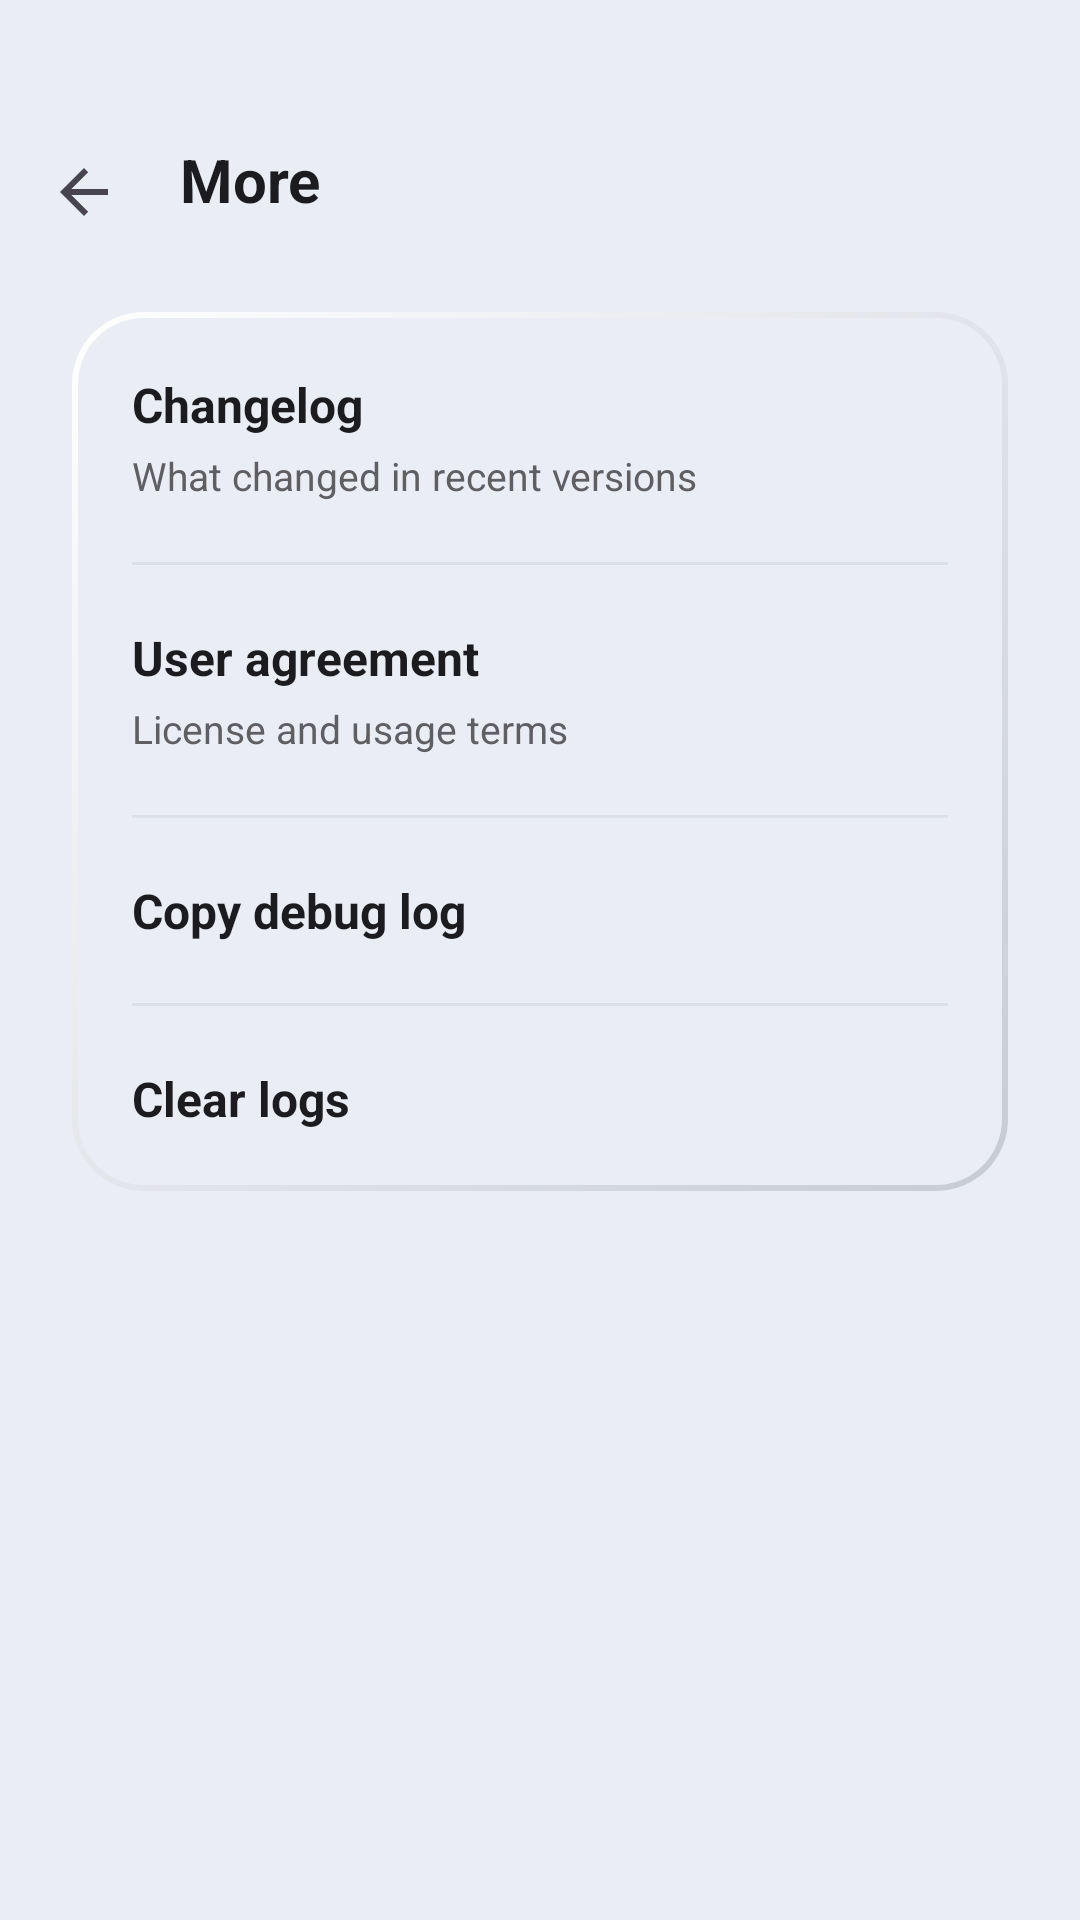

Produce the Android XML layout that renders to this screen, including the resource entries it uses.
<!-- AndroidManifest.xml: application theme AppTheme -->
<!-- res/layout/activity_settings_info.xml -->
<?xml version="1.0" encoding="utf-8"?>
<LinearLayout xmlns:android="http://schemas.android.com/apk/res/android"
    xmlns:app="http://schemas.android.com/apk/res-auto"
    xmlns:tools="http://schemas.android.com/tools"
    android:layout_width="match_parent"
    android:layout_height="match_parent"
    android:background="@color/home_page_background"
    android:orientation="vertical"
    tools:context=".host.ui.SettingsInfoActivity">
    <com.google.android.material.appbar.MaterialToolbar
        android:id="@+id/toolbar"
        style="@style/HostSecondaryToolbar"
        android:layout_width="match_parent"
        android:layout_height="wrap_content"
        app:title="@string/settings_info_title" />
    <androidx.core.widget.NestedScrollView
        android:layout_width="match_parent"
        android:layout_height="match_parent"
        android:clipToPadding="false"
        android:fillViewport="true"
        android:overScrollMode="ifContentScrolls">
        <LinearLayout
            android:layout_width="match_parent"
            android:layout_height="wrap_content"
            android:orientation="vertical"
            android:paddingStart="24dp"
            android:paddingTop="8dp"
            android:paddingEnd="24dp"
            android:paddingBottom="32dp">
            <FrameLayout
                android:layout_width="match_parent"
                android:layout_height="wrap_content"
                android:layout_marginTop="8dp"
                android:background="@drawable/bg_neu_raised"
                >
                <LinearLayout
                    android:layout_width="match_parent"
                    android:layout_height="wrap_content"
                    android:orientation="vertical">
                    <LinearLayout
                        android:id="@+id/changelogRow"
                        android:layout_width="match_parent"
                        android:layout_height="wrap_content"
                        android:background="?attr/selectableItemBackground"
                        android:clickable="true"
                        android:focusable="true"
                        android:orientation="vertical"
                        android:padding="20dp">
                        <TextView
                            android:layout_width="match_parent"
                            android:layout_height="wrap_content"
                            android:text="@string/settings_changelog_title"
                            android:textColor="@color/home_title_text"
                            android:textSize="16sp"
                            android:textStyle="bold" />
                        <TextView
                            android:layout_width="match_parent"
                            android:layout_height="wrap_content"
                            android:layout_marginTop="4dp"
                            android:text="@string/settings_changelog_subtitle"
                            android:textColor="@color/home_subtitle_text"
                            android:textSize="13sp" />
                    </LinearLayout>
                    <View
                        android:layout_width="match_parent"
                        android:layout_height="1dp"
                        android:layout_marginStart="20dp"
                        android:layout_marginEnd="20dp"
                        android:background="@color/home_divider" />
                    <LinearLayout
                        android:id="@+id/userAgreementRow"
                        android:layout_width="match_parent"
                        android:layout_height="wrap_content"
                        android:background="?attr/selectableItemBackground"
                        android:clickable="true"
                        android:focusable="true"
                        android:orientation="vertical"
                        android:padding="20dp">
                        <TextView
                            android:layout_width="match_parent"
                            android:layout_height="wrap_content"
                            android:text="@string/settings_user_agreement_title"
                            android:textColor="@color/home_title_text"
                            android:textSize="16sp"
                            android:textStyle="bold" />
                        <TextView
                            android:layout_width="match_parent"
                            android:layout_height="wrap_content"
                            android:layout_marginTop="4dp"
                            android:text="@string/settings_user_agreement_subtitle"
                            android:textColor="@color/home_subtitle_text"
                            android:textSize="13sp" />
                    </LinearLayout>
                    <View
                        android:layout_width="match_parent"
                        android:layout_height="1dp"
                        android:layout_marginStart="20dp"
                        android:layout_marginEnd="20dp"
                        android:background="@color/home_divider" />
                    <LinearLayout
                        android:id="@+id/copyDiagRow"
                        android:layout_width="match_parent"
                        android:layout_height="wrap_content"
                        android:background="?attr/selectableItemBackground"
                        android:clickable="true"
                        android:focusable="true"
                        android:orientation="vertical"
                        android:padding="20dp">
                        <TextView
                            android:layout_width="match_parent"
                            android:layout_height="wrap_content"
                            android:text="@string/settings_copy_diag_title"
                            android:textColor="@color/home_title_text"
                            android:textSize="16sp"
                            android:textStyle="bold" />
                    </LinearLayout>
                    <View
                        android:layout_width="match_parent"
                        android:layout_height="1dp"
                        android:layout_marginStart="20dp"
                        android:layout_marginEnd="20dp"
                        android:background="@color/home_divider" />
                    <LinearLayout
                        android:id="@+id/clearDiagRow"
                        android:layout_width="match_parent"
                        android:layout_height="wrap_content"
                        android:background="?attr/selectableItemBackground"
                        android:clickable="true"
                        android:focusable="true"
                        android:orientation="vertical"
                        android:padding="20dp">
                        <TextView
                            android:layout_width="match_parent"
                            android:layout_height="wrap_content"
                            android:text="@string/settings_clear_diag_title"
                            android:textColor="@color/home_title_text"
                            android:textSize="16sp"
                            android:textStyle="bold" />
                    </LinearLayout>
                </LinearLayout>
            </FrameLayout>
        </LinearLayout>
    </androidx.core.widget.NestedScrollView>
</LinearLayout>
<!-- resources referenced by this layout -->
<resources>
  <color name="home_divider">#DCE0E8</color>
  <color name="home_page_background">#EAEEF4</color>
  <color name="home_subtitle_text">#5F5E63</color>
  <color name="home_title_text">#1C1B1F</color>
  <string name="settings_changelog_subtitle">What changed in recent versions</string>
  <string name="settings_changelog_title">Changelog</string>
  <string name="settings_clear_diag_title">Clear logs</string>
  <string name="settings_copy_diag_title">Copy debug log</string>
  <string name="settings_info_title">More</string>
  <string name="settings_user_agreement_subtitle">License and usage terms</string>
  <string name="settings_user_agreement_title">User agreement</string>
  <style name="HostToolbarTitle" parent="TextAppearance.Material3.TitleLarge">
          <item name="android:textStyle">bold</item>
          <item name="android:textSize">20sp</item>
      </style>
  <color name="md_theme_light_primary">#6750A4</color>
  <color name="md_theme_light_onPrimary">#FFFFFF</color>
  <color name="md_theme_light_primaryContainer">#EADDFF</color>
  <color name="md_theme_light_onPrimaryContainer">#21005D</color>
  <color name="md_theme_light_secondary">#625B71</color>
  <color name="md_theme_light_onSecondary">#FFFFFF</color>
  <color name="md_theme_light_secondaryContainer">#E8DEF8</color>
  <color name="md_theme_light_onSecondaryContainer">#1D192B</color>
  <color name="md_theme_light_tertiary">#7D5260</color>
  <color name="md_theme_light_onTertiary">#FFFFFF</color>
  <color name="md_theme_light_tertiaryContainer">#FFD8E4</color>
  <color name="md_theme_light_onTertiaryContainer">#31111D</color>
  <color name="md_theme_light_error">#B3261E</color>
  <color name="md_theme_light_errorContainer">#F9DEDC</color>
  <color name="md_theme_light_onError">#FFFFFF</color>
  <color name="md_theme_light_onErrorContainer">#410E0B</color>
  <color name="md_theme_light_background">#FFFBFE</color>
  <color name="md_theme_light_onBackground">#1C1B1F</color>
  <color name="md_theme_light_surface">#FFFBFE</color>
  <color name="md_theme_light_onSurface">#1C1B1F</color>
  <color name="md_theme_light_surfaceVariant">#E7E0EC</color>
  <color name="md_theme_light_onSurfaceVariant">#49454F</color>
  <color name="md_theme_light_outline">#79747E</color>
  <color name="md_theme_light_inverseOnSurface">#F4EFF4</color>
  <color name="md_theme_light_inverseSurface">#313033</color>
  <color name="md_theme_light_primaryInverse">#D0BCFF</color>
  <style name="Widget.Host.PopupMenu" parent="Widget.AppCompat.PopupMenu">
          <item name="android:popupBackground">@drawable/bg_menu_popup</item>
          <item name="android:popupElevation">8dp</item>
      </style>
  <style name="Widget.Host.PopupMenu.Overflow" parent="Widget.AppCompat.PopupMenu.Overflow">
          <item name="overlapAnchor">false</item>
          <item name="android:popupBackground">@drawable/bg_menu_popup</item>
          <item name="android:popupElevation">8dp</item>
          <item name="android:dropDownVerticalOffset">-4dp</item>
          <item name="android:dropDownHorizontalOffset">-8dp</item>
      </style>
  <style name="TextAppearance.Host.PopupMenuItem" parent="TextAppearance.AppCompat.Widget.PopupMenu.Large">
          <item name="android:textSize">15sp</item>
          <item name="android:textColor">@color/home_title_text</item>
      </style>
  <style name="Widget.Host.DialogButton" parent="Widget.Material3.Button.TextButton.Dialog">
          <item name="android:textColor">@color/home_title_text</item>
          <item name="android:textStyle">bold</item>
          <item name="android:textSize">15sp</item>
          <item name="android:minHeight">48dp</item>
      </style>
</resources>
